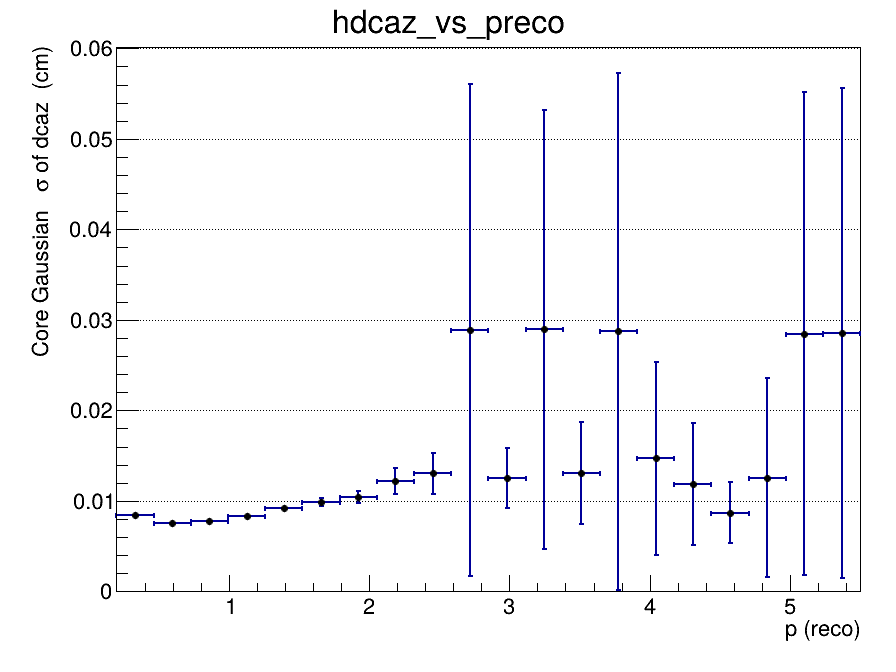

Values plotted in this chart, from the file beside it:
x_low, x_high, x_center, entries, mean, mean_error, sigma, sigma_error, chi2_ndf, iterations, fit_status
0.2, 0.465, 0.3325, 1498915, -0.0002377, 2.10554188337e-05, 0.00846, 6.76733099413e-05, 1.085, 2, 0
0.465, 0.73, 0.5975, 1179398, -0.000176, 1.90731727996e-05, 0.007589, 5.53259214128e-05, 1.163, 2, 0
0.73, 0.995, 0.8625, 629039, -0.0001111, 2.69529877127e-05, 0.007733, 8.00381247301e-05, 1.09, 2, 0
0.995, 1.26, 1.128, 321404, -0.0002536, 4.46139618584e-05, 0.008374, 0.0001417, 1.056, 2, 0
1.26, 1.525, 1.393, 168407, -0.0001093, 7.32022078281e-05, 0.009202, 0.0002589, 1.063, 2, 0
1.525, 1.79, 1.658, 90223, -0.0003222, 0.0001178, 0.009876, 0.0004363, 1.198, 2, 0
1.79, 2.055, 1.923, 50396, -0.0001687, 0.000171, 0.01041, 0.0006817, 0.7991, 2, 0
2.055, 2.32, 2.188, 29263, -0.0004398, 0.0003219, 0.01221, 0.001448, 0.748, 2, 0
2.32, 2.585, 2.453, 17368, -0.0004673, 0.0004774, 0.01304, 0.002262, 1.443, 2, 0
2.585, 2.85, 2.718, 10585, -0.0002445, 0.002819, 0.02884, 0.02717, 0.8225, 2, 0
2.85, 3.115, 2.983, 6832, -0.0004102, 0.0007001, 0.01251, 0.003279, 1.099, 2, 0
3.115, 3.38, 3.248, 4357, -0.001486, 0.004478, 0.02894, 0.02423, 1.113, 2, 0
3.38, 3.645, 3.513, 2805, -0.0001694, 0.001145, 0.01307, 0.005621, 1.192, 2, 0
3.645, 3.91, 3.778, 2013, -3.42164516812e-05, 0.00652, 0.02872, 0.02855, 1.335, 2, 0
3.91, 4.175, 4.043, 1316, 0.000126, 0.002106, 0.0147, 0.01065, 0.7911, 2, 0
4.175, 4.44, 4.308, 960, -0.003313, 0.004007, 0.01188, 0.006757, 0.9898, 2, 0
4.44, 4.705, 4.573, 670, -0.0004872, 0.001168, 0.008706, 0.003358, 0.8245, 2, 0
4.705, 4.97, 4.838, 514, 0.004063, 0.00804, 0.01254, 0.01098, 1.047, 2, 0
4.97, 5.235, 5.103, 343, 0.001554, 0.01598, 0.02848, 0.02668, 0.7268, 2, 0
5.235, 5.5, 5.368, 279, 0.01579, 0.02034, 0.02852, 0.0271, 1.556, 2, 0
